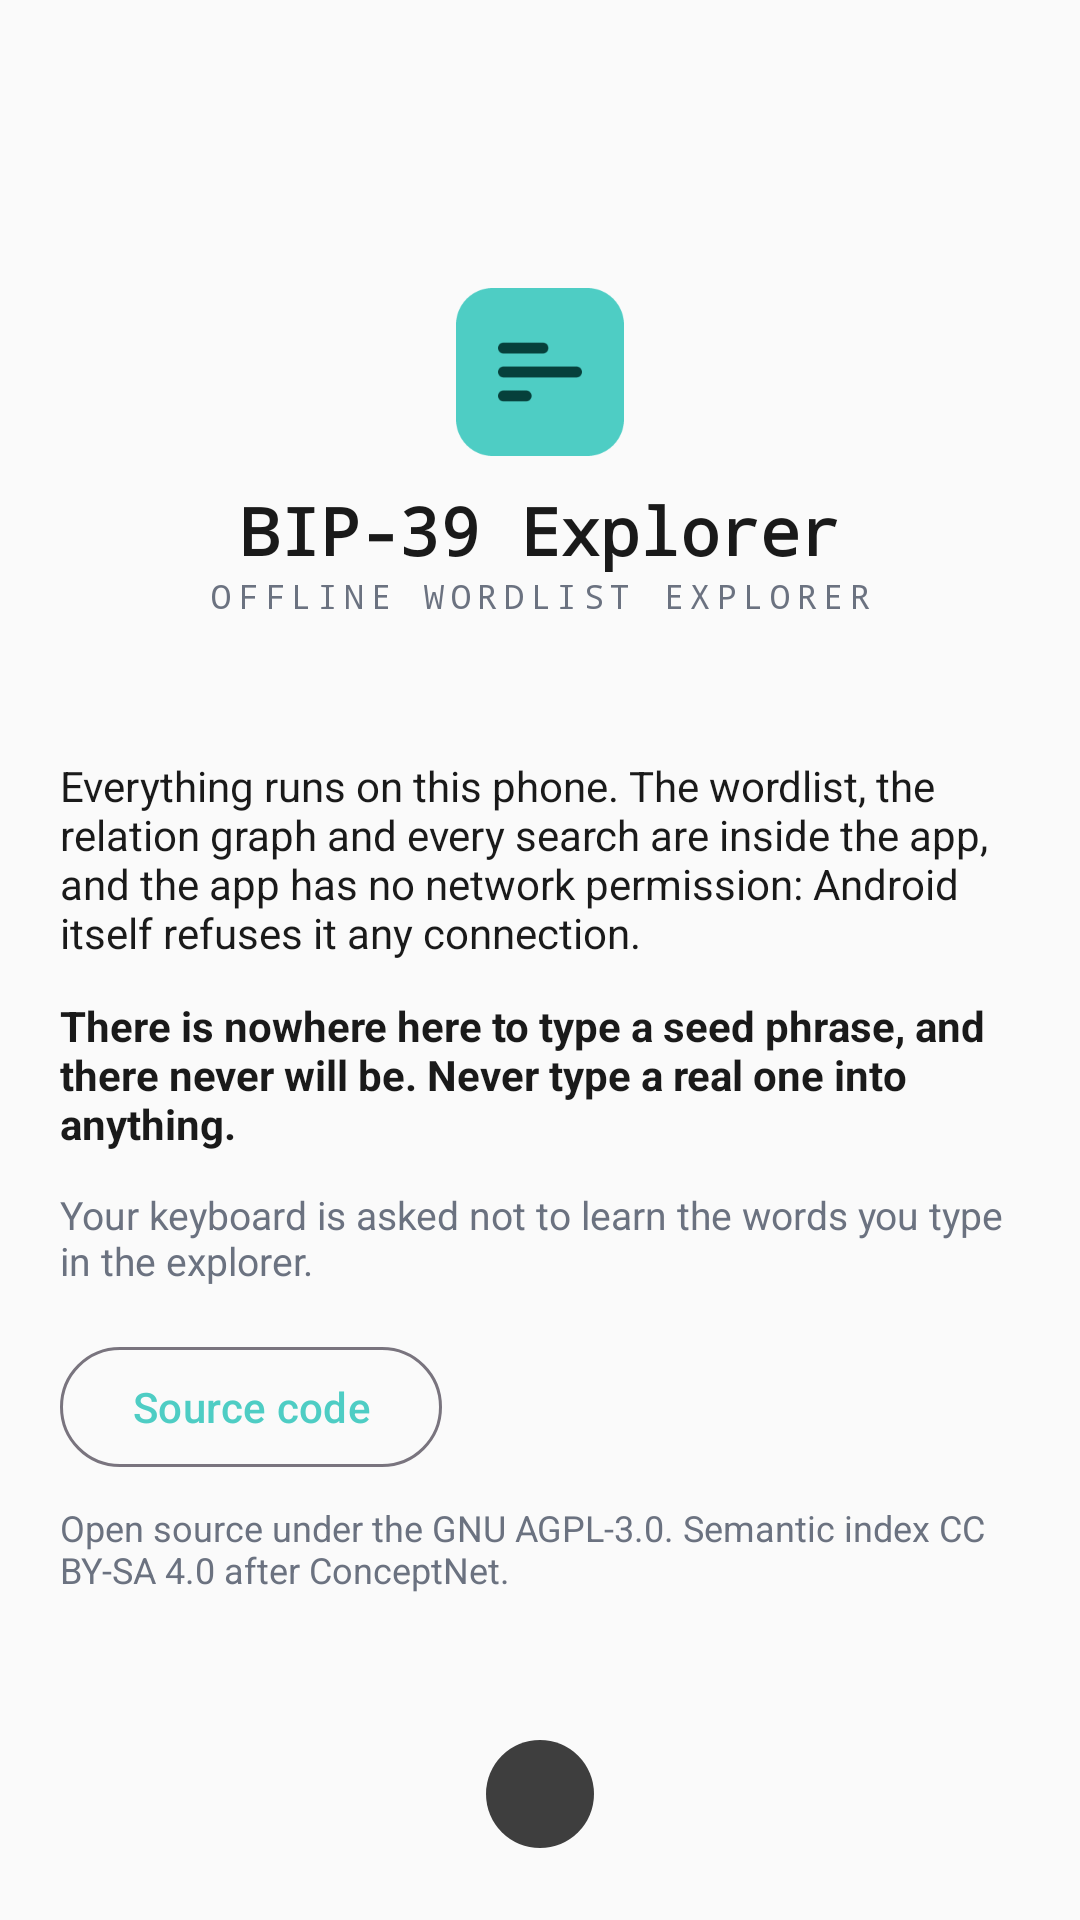

Layout XML and referenced resources for this Android screen:
<!-- AndroidManifest.xml: application theme Theme.Bip39 -->
<!-- res/layout/activity_about.xml -->
<?xml version="1.0" encoding="utf-8"?>
<FrameLayout xmlns:android="http://schemas.android.com/apk/res/android"
    android:id="@+id/root"
    android:layout_width="match_parent"
    android:layout_height="match_parent">

    <LinearLayout
        android:id="@+id/content"
        android:layout_width="match_parent"
        android:layout_height="match_parent"
        android:orientation="vertical">

        <com.google.android.material.appbar.MaterialToolbar
            android:id="@+id/toolbar"
            android:layout_width="match_parent"
            android:layout_height="?attr/actionBarSize"
            android:background="@color/bip_bg"
            android:title="@string/about_title" />

        <ScrollView
            android:layout_width="match_parent"
            android:layout_height="0dp"
            android:layout_weight="1"
            android:fillViewport="true">

            <LinearLayout
                android:layout_width="match_parent"
                android:layout_height="wrap_content"
                android:orientation="vertical"
                android:padding="20dp">

                <ImageView
                    android:layout_width="56dp"
                    android:layout_height="56dp"
                    android:layout_gravity="center_horizontal"
                    android:layout_marginTop="12dp"
                    android:contentDescription="@null"
                    android:src="@drawable/bip_logo" />

                <TextView
                    android:layout_width="match_parent"
                    android:layout_height="wrap_content"
                    android:layout_marginTop="10dp"
                    android:fontFamily="monospace"
                    android:gravity="center"
                    android:text="@string/app_name"
                    android:textColor="@color/bip_text"
                    android:textSize="22sp"
                    android:textStyle="bold" />

                <TextView
                    android:layout_width="match_parent"
                    android:layout_height="wrap_content"
                    android:fontFamily="monospace"
                    android:gravity="center"
                    android:letterSpacing="0.2"
                    android:text="@string/tagline"
                    android:textAllCaps="true"
                    android:textColor="@color/bip_muted"
                    android:textSize="11sp" />

                <TextView
                    android:id="@+id/version"
                    android:layout_width="match_parent"
                    android:layout_height="wrap_content"
                    android:layout_marginTop="6dp"
                    android:fontFamily="monospace"
                    android:gravity="center"
                    android:textColor="@color/bip_muted"
                    android:textIsSelectable="true"
                    android:textSize="12sp" />

                <TextView
                    android:layout_width="match_parent"
                    android:layout_height="wrap_content"
                    android:layout_marginTop="24dp"
                    android:text="@string/about_offline"
                    android:textColor="@color/bip_text"
                    android:textSize="14sp" />

                <TextView
                    android:layout_width="match_parent"
                    android:layout_height="wrap_content"
                    android:layout_marginTop="12dp"
                    android:text="@string/about_safety"
                    android:textColor="@color/bip_text"
                    android:textSize="14sp"
                    android:textStyle="bold" />

                <TextView
                    android:layout_width="match_parent"
                    android:layout_height="wrap_content"
                    android:layout_marginTop="12dp"
                    android:text="@string/about_keyboard"
                    android:textColor="@color/bip_muted"
                    android:textSize="13sp" />

                <com.google.android.material.button.MaterialButton
                    android:id="@+id/source"
                    style="@style/Widget.Material3.Button.OutlinedButton"
                    android:layout_width="wrap_content"
                    android:layout_height="wrap_content"
                    android:layout_marginTop="16dp"
                    android:text="@string/about_source" />

                <TextView
                    android:layout_width="match_parent"
                    android:layout_height="wrap_content"
                    android:layout_marginTop="8dp"
                    android:text="@string/about_license"
                    android:textColor="@color/bip_muted"
                    android:textSize="12sp" />

                <Space
                    android:layout_width="match_parent"
                    android:layout_height="0dp"
                    android:layout_weight="1"
                    android:minHeight="24dp" />

                
                <FrameLayout
                    android:id="@+id/dev_badge"
                    android:layout_width="44dp"
                    android:layout_height="44dp"
                    android:layout_gravity="center_horizontal"
                    android:background="?attr/selectableItemBackgroundBorderless"
                    android:clickable="true"
                    android:contentDescription="@string/dev_badge"
                    android:focusable="true">

                    <ImageView
                        android:id="@+id/dev_badge_image"
                        android:layout_width="36dp"
                        android:layout_height="36dp"
                        android:layout_gravity="center"
                        android:alpha="0.8"
                        android:background="@drawable/badge_circle"
                        android:contentDescription="@null"
                        android:importantForAccessibility="no"
                        android:src="@drawable/dev_badge" />
                </FrameLayout>
            </LinearLayout>
        </ScrollView>
    </LinearLayout>

    
    <FrameLayout
        android:id="@+id/flash"
        xmlns:tools="http://schemas.android.com/tools"
        tools:ignore="UselessParent"
        android:layout_width="match_parent"
        android:layout_height="match_parent"
        android:background="@color/bip_veil"
        android:clickable="true"
        android:focusable="true"
        android:padding="32dp"
        android:visibility="gone">

        <LinearLayout
            android:id="@+id/flash_lockup"
            android:layout_width="wrap_content"
            android:layout_height="wrap_content"
            android:layout_gravity="center"
            android:gravity="center_horizontal"
            android:orientation="vertical">

            <ImageView
                android:id="@+id/flash_logo"
                android:layout_width="256dp"
                android:layout_height="256dp"
                android:background="@drawable/badge_circle"
                android:contentDescription="@string/dev_badge_full"
                android:elevation="12dp"
                android:src="@drawable/dev_badge_full" />

            <TextView
                android:layout_width="wrap_content"
                android:layout_height="wrap_content"
                android:layout_marginTop="22dp"
                android:fontFamily="monospace"
                android:letterSpacing="0.08"
                android:text="@string/dev_handle"
                android:textColor="@color/bip_muted"
                android:textSize="16sp" />
        </LinearLayout>
    </FrameLayout>
</FrameLayout>
<!-- resources referenced by this layout -->
<resources>
  <color name="bip_bg">#FFFAFAFA</color>
  <color name="bip_muted">#FF6B7280</color>
  <color name="bip_text">#FF1A1A1A</color>
  <color name="bip_veil">#C7FAFAFA</color>
  <!-- drawable badge_circle (drawable) -->
  <?xml version="1.0" encoding="utf-8"?>
  <shape xmlns:android="http://schemas.android.com/apk/res/android" android:shape="oval">
      <solid android:color="@color/bip_badge_plate" />
  </shape>
  <!-- drawable bip_logo: png bitmap (drawable-nodpi, 2862 bytes) -->
  <string name="about_keyboard">Your keyboard is asked not to learn the words you type in the explorer.</string>
  <string name="about_license">Open source under the GNU AGPL-3.0. Semantic index CC BY-SA 4.0 after ConceptNet.</string>
  <string name="about_offline">Everything runs on this phone. The wordlist, the relation graph and every search are inside the app, and the app has no network permission: Android itself refuses it any connection.</string>
  <string name="about_safety">There is nowhere here to type a seed phrase, and there never will be. Never type a real one into anything.</string>
  <string name="about_source">Source code</string>
  <string name="about_title">About</string>
  <string name="app_name">BIP-39 Explorer</string>
  <string name="dev_badge">Show the developer badge</string>
  <string name="dev_badge_full">Built by CM Hegday — 0x434d</string>
  <string name="dev_handle">github.com/chinmay28</string>
  <string name="tagline">Offline wordlist explorer</string>
  <style name="Theme.Bip39" parent="Theme.Material3.DayNight.NoActionBar">
          <item name="colorPrimary">@color/bip_primary</item>
          <item name="colorOnPrimary">@color/bip_primary_ink</item>
          <item name="colorSecondary">@color/bip_primary</item>
          <item name="android:colorBackground">@color/bip_bg</item>
          <item name="colorSurface">@color/bip_bg</item>
          <item name="android:windowBackground">@color/bip_bg</item>
      </style>
  <color name="bip_badge_plate">#FF101010</color>
  <color name="bip_primary">#FF4ECDC4</color>
  <color name="bip_primary_ink">#FF06403B</color>
</resources>
